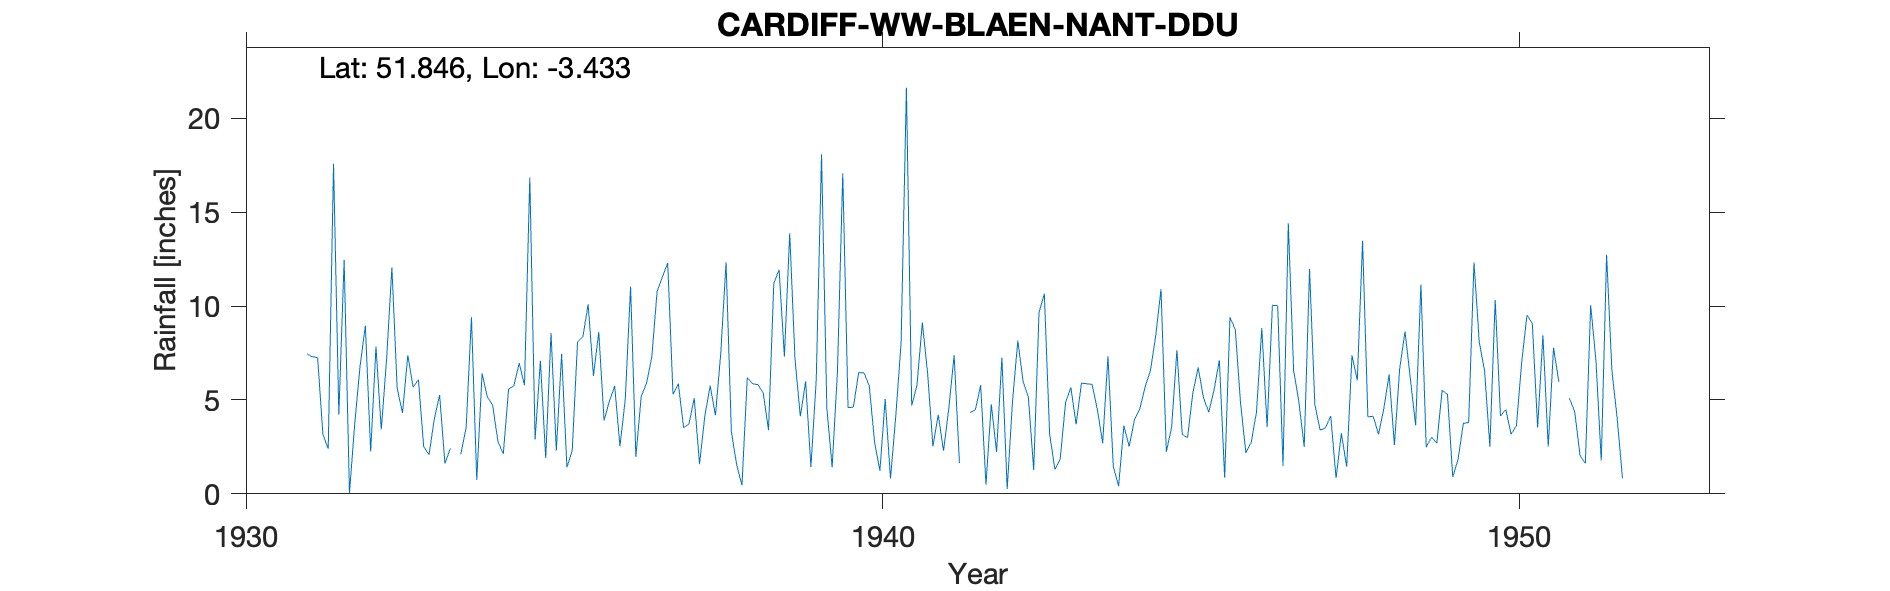

Values plotted in this chart, from the file beside it:
CARDIFF-WW-BLAEN-NANT-DDU, , , , , , , , , , , , , , , , , , , , , , , 
Grid ref, SO014173, Long, -3.433, Lat, 51.85, Elevation, 1550, ft., , , , , , , , , , , , , , , 
Station no, 4153/6, , , , , , , , , , , , , , , , , , , , , , 
, 1931, 1932, 1933, 1934, 1935, 1936, 1937, 1938, 1939, 1940, 1941, 1942, 1943, 1944, 1945, 1946, 1947, 1948, 1949, 1950, 1951, 1952, 1953
January, , 12.45, 7.38, 9.41, 2.9, 8.62, 11.55, 12.33, 13.88, 4.62, 5.8, 5.78, 10.66, 7.33, 3.55, 8.74, 4.88, 13.48, 2.48, 2.52, 7.78, 4.02, 
February, , 0.05, 5.68, 0.74, 7.09, 3.91, 12.29, 3.31, 7.16, 6.45, 9.12, 0.49, 3.19, 1.46, 7.65, 4.82, 2.5, 4.1, 3.02, 10.32, 5.97, 0.83, 
March, , 3.75, 6.08, 6.41, 1.91, 4.93, 5.3, 1.54, 4.13, 6.45, 6.42, 4.77, 1.3, 0.41, 3.16, 2.18, 11.97, 4.13, 2.7, 4.15, , , 
April, , 6.8, 2.51, 5.15, 8.57, 5.74, 5.87, 0.46, 5.98, 5.75, 2.53, 2.23, 1.87, 3.62, 3, 2.73, 4.75, 3.17, 5.51, 4.49, 5.09, , 
May, , 8.95, 2.08, 4.72, 2.31, 2.54, 3.53, 6.19, 1.43, 2.75, 4.21, 7.25, 4.85, 2.52, 5.37, 4.37, 3.39, 4.53, 5.3, 3.17, 4.36, , 
June, 7.45, 2.25, 3.99, 2.78, 7.45, 5.04, 3.72, 5.86, 6.08, 1.23, 2.29, 0.26, 5.68, 3.95, 6.73, 8.83, 3.52, 6.35, 0.9, 3.63, 2.03, , 
July, 7.3, 7.84, 5.26, 2.12, 1.41, 11.04, 5.09, 5.82, 18.08, 5.05, 4.57, 4.91, 3.7, 4.53, 5.12, 3.56, 4.14, 2.6, 1.83, 7.02, 1.63, , 
August, 7.25, 3.42, 1.62, 5.58, 2.31, 1.97, 1.58, 5.38, 4.57, 0.82, 7.38, 8.16, 5.9, 5.69, 4.35, 10.04, 0.84, 6.68, 3.75, 9.53, 10.04, , 
September, 3.16, 7.15, 2.41, 5.76, 8.09, 5.19, 4.15, 3.39, 1.42, 4.16, 1.64, 5.98, 5.86, 6.56, 5.54, 10.02, 3.23, 8.65, 3.8, 9.07, 7.08, , 
October, 2.4, 12.05, , 6.97, 8.36, 5.89, 5.76, 11.21, 6.49, 8.05, , 5.12, 5.83, 8.4, 7.12, 1.48, 1.44, 6.14, 12.32, 3.53, 1.77, , 
November, 17.58, 5.61, 2.11, 5.78, 10.09, 7.29, 4.18, 11.93, 17.08, 21.63, 4.34, 1.27, 4.49, 10.9, 0.85, 14.41, 7.38, 3.65, 8.08, 8.45, 12.73, , 
December, 4.23, 4.31, 3.52, 16.85, 6.28, 10.78, 7.49, 7.31, 4.59, 4.7, 4.48, 9.65, 2.7, 2.24, 9.4, 6.56, 6.04, 11.15, 6.55, 2.52, 6.58, , 
Total, , 74.63, , 72.27, 66.77, 72.94, 70.51, 74.73, 90.89, 71.66, , 55.87, 56.03, 57.61, 61.84, 77.74, 54.08, 74.63, 56.24, 68.4, , , 
NGR is from the 1950s record and is besi…, , , , , , , , , , , , , , , , , , , , , , , 
Altitudes match., , , , , , , , , , , , , , , , , , , , , , , 
Not sure what the Blaen refers to., , , , , , , , , , , , , , , , , , , , , , , 
